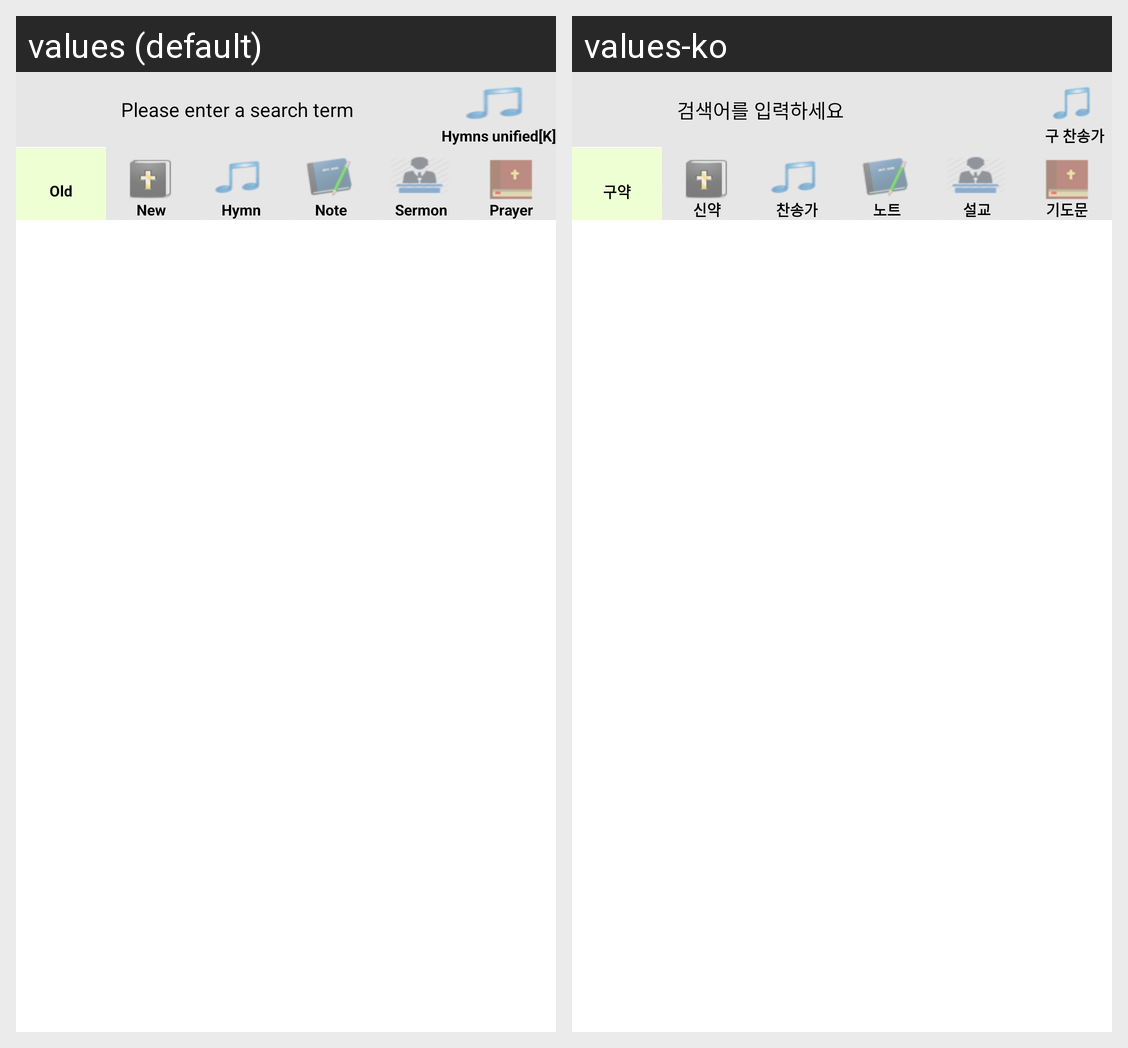

Locale-by-locale string values for the Android screen shown in this grid:
Android screen res/layout/activity_sub3_1.xml rendered under 2 locales, left to right: values (default), values-ko. Device: Nexus 5 (rendered at 1080×1920; each locale shown at half size, 540×960, under a caption strip naming it); theme Theme.Favorite.
Strings drawn on this screen, with the default value and each locale's value (text and hints the layout hard-codes, and strings that could not be matched under every locale, appear in the picture but are not listed):

search_activity_txt1
  values: Please enter a search term
  values-ko: 검색어를 입력하세요

txt_hymn_category1
  values: Hymns unified[K]
  values-ko: 구 찬송가

txt_menu_top1
  values: Old
  values-ko: 구약

txt_menu_top2
  values: New
  values-ko: 신약

txt_menu_top3
  values: Hymn
  values-ko: 찬송가

txt_menu_top4
  values: Note
  values-ko: 노트

txt_menu_top5
  values: Sermon
  values-ko: 설교

txt_menu_top7
  values: Prayer
  values-ko: 기도문
